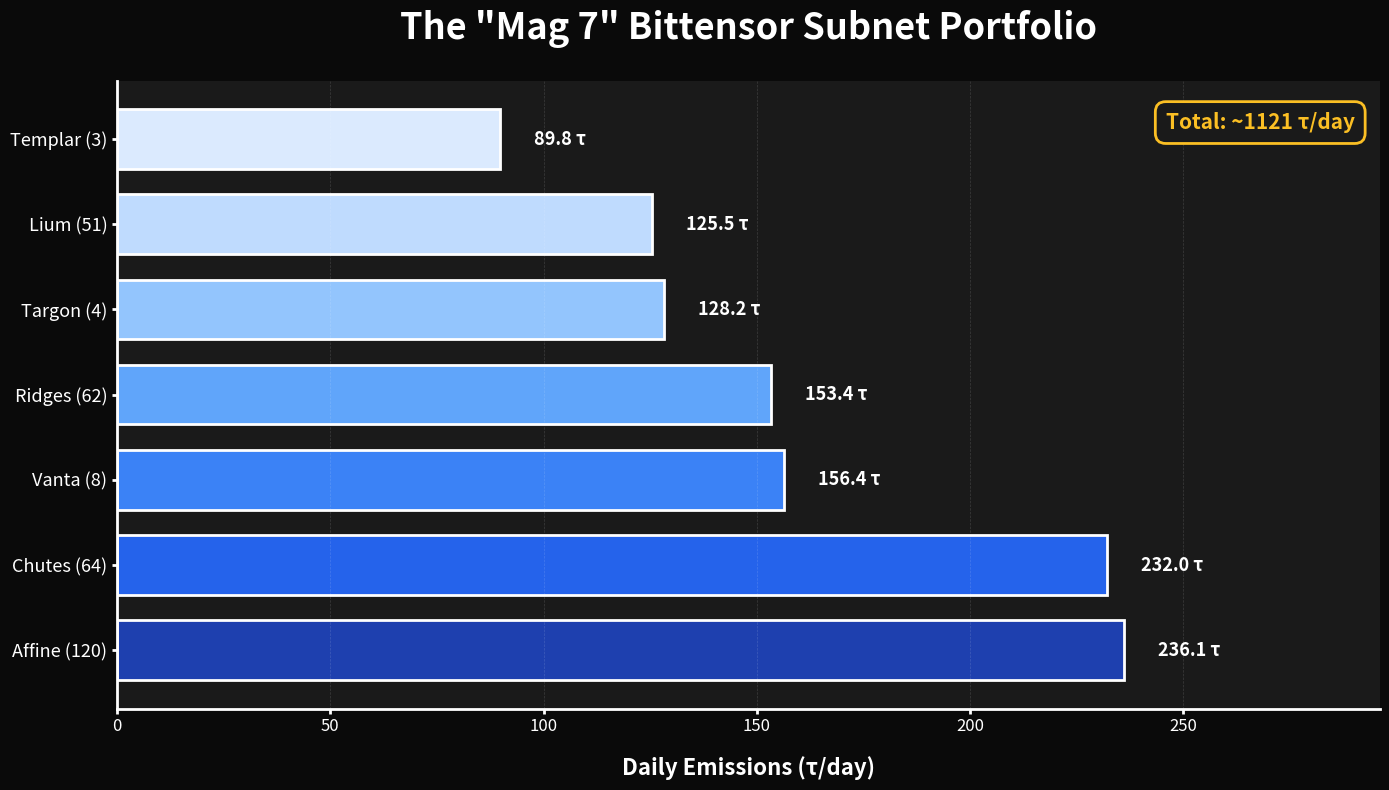

This chart was generated by the following Python code: (Note: this script raises an exception after producing the figure.)
#!/usr/bin/env python3
"""Generate Mag 7 Portfolio Chart - UPDATED WITH CURRENT DATA"""

import matplotlib.pyplot as plt

# CORRECTED DATA (Dec 17, 2025) - from taostats screenshot
subnets = [
    'Affine (120)',
    'Chutes (64)',
    'Vanta (8)',
    'Ridges (62)',
    'Targon (4)',
    'Lium (51)',
    'Templar (3)'
]
emissions = [236.1, 232.0, 156.4, 153.4, 128.2, 125.5, 89.8]

# Color gradient (blue shades)
colors = ['#1e40af', '#2563eb', '#3b82f6', '#60a5fa', '#93c5fd', '#bfdbfe', '#dbeafe']

fig, ax = plt.subplots(figsize=(14, 8), facecolor='#0a0a0a')
ax.set_facecolor('#1a1a1a')

# Horizontal bars
bars = ax.barh(subnets, emissions, color=colors, edgecolor='#ffffff', linewidth=2, height=0.7)

# Title
ax.set_title('The "Mag 7" Bittensor Subnet Portfolio',
             fontsize=26, color='#ffffff', fontweight='bold', pad=30,
             fontfamily='sans-serif')

# X-axis label
ax.set_xlabel('Daily Emissions (τ/day)', fontsize=16, color='#ffffff',
              fontweight='bold', labelpad=15)

# Add emission values on bars
for i, (bar, emission) in enumerate(zip(bars, emissions)):
    ax.text(emission + 8, i, f'{emission:.1f} τ',
            va='center', fontsize=13, color='#ffffff', fontweight='bold')

# Total emissions
total = sum(emissions)
ax.text(0.98, 0.95, f'Total: ~{total:.0f} τ/day',
        transform=ax.transAxes, fontsize=15, color='#fbbf24',
        ha='right', va='top', fontweight='bold',
        bbox=dict(boxstyle='round,pad=0.5', facecolor='#1a1a1a',
                  edgecolor='#fbbf24', linewidth=2))

# Grid
ax.grid(axis='x', alpha=0.15, color='#ffffff', linestyle='--', linewidth=0.5)
ax.set_xlim(0, max(emissions) + 60)

# Styling
ax.tick_params(colors='#ffffff', labelsize=12, width=2)
ax.spines['bottom'].set_color('#ffffff')
ax.spines['left'].set_color('#ffffff')
ax.spines['top'].set_visible(False)
ax.spines['right'].set_visible(False)
ax.spines['bottom'].set_linewidth(2)
ax.spines['left'].set_linewidth(2)

# Y-axis labels
ax.tick_params(axis='y', labelsize=13)

plt.tight_layout()
output_path = '/Users/<user>/Documents/bittensor-hub/BITTENSOR-HUB/bittensor-labs/mag7_portfolio_UPDATED.png'
plt.savefig(output_path, dpi=300, facecolor='#0a0a0a', bbox_inches='tight')
print(f"✅ UPDATED Chart saved to: {output_path}")
print(f"Total: {total:.1f} τ/day")
